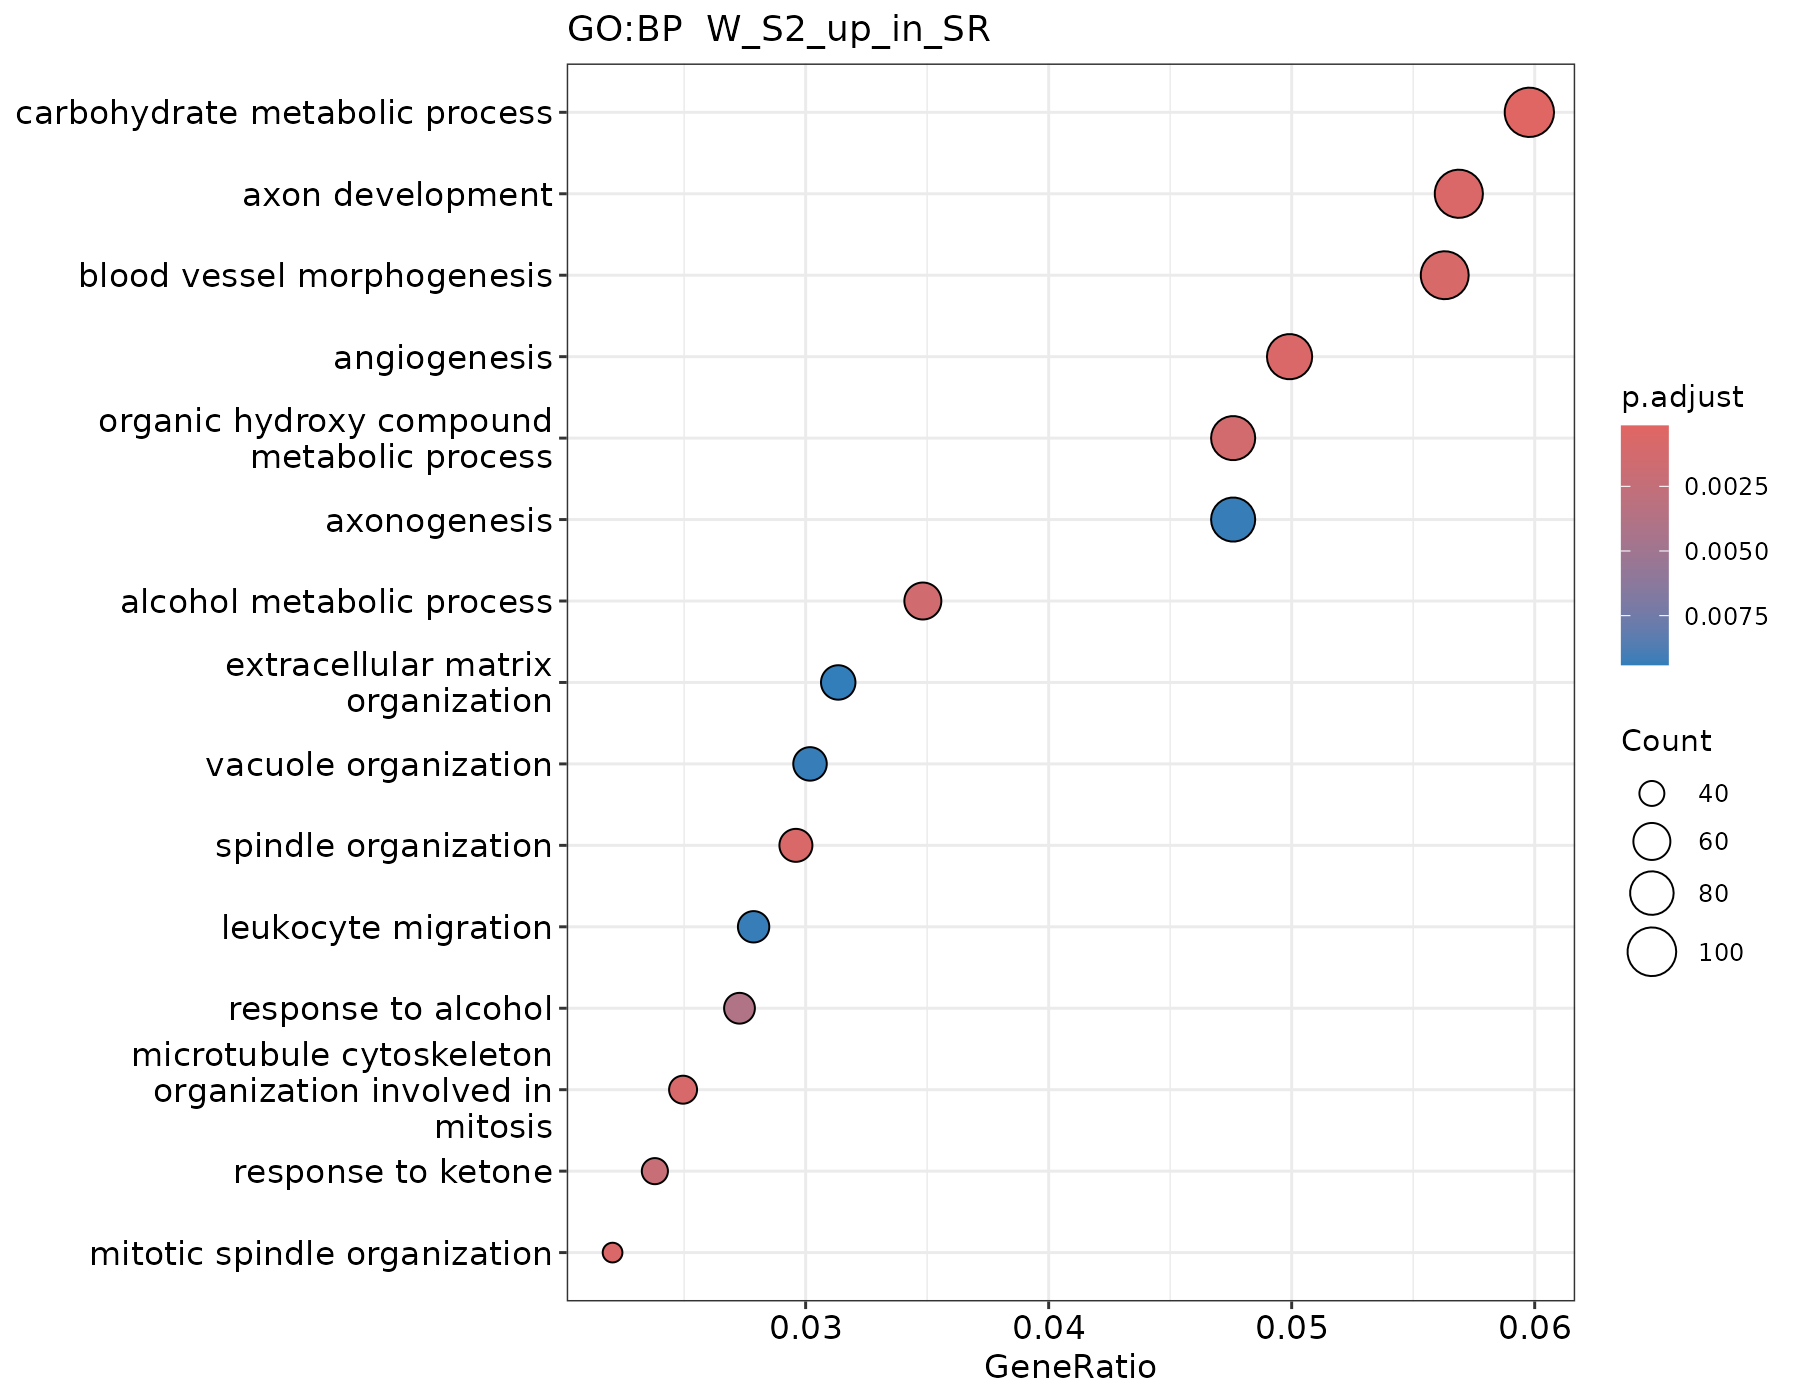

Source data for this figure (header and first rows):
ID, Description, GeneRatio, BgRatio, RichFactor, FoldEnrichment, zScore, pvalue, p.adjust, qvalue, geneID, Count
GO:0005975, carbohydrate metabolic process, 103/1723, 456/12487, 0.2259, 1.637, 5.544, 1.50286128901574e-07, 0.0001566, 0.0001272, TPD52L2/UCP2/CHID1/MAN2C1/GLYCTK/PFKM/GL…, 103
GO:0061564, axon development, 98/1723, 450/12487, 0.2178, 1.578, 4.999, 1.75264663440012e-06, 0.000703, 0.000571, CYFIP1/HDAC6/LAMB2/GPM6B/ACTB/NTRK2/CNTN…, 98
GO:0001525, angiogenesis, 86/1723, 384/12487, 0.224, 1.623, 4.962, 2.32905607923386e-06, 0.000703, 0.000571, JAM3/GLUL/SPARC/ATP5F1B/HGS/BCAS3/JUP/PI…, 86
GO:0007052, mitotic spindle organization, 38/1723, 129/12487, 0.2946, 2.135, 5.184, 2.69872883153432e-06, 0.000703, 0.000571, ILK/DCTN1/VCP/RAE1/NUMA1/TUBG1/AAAS/UHRF…, 38
GO:0007051, spindle organization, 51/1723, 196/12487, 0.2602, 1.886, 5.001, 3.59453929790383e-06, 0.0007491, 0.0006084, ILK/PPP2R1A/DCTN1/VCP/TUBGCP2/RAE1/NUMA1…, 51
GO:0048514, blood vessel morphogenesis, 97/1723, 454/12487, 0.2137, 1.548, 4.762, 4.71724176448643e-06, 0.0008192, 0.0006654, JAM3/GLUL/SPARC/ATP5F1B/HGS/BAK1/BCAS3/N…, 97
GO:1902850, microtubule cytoskeleton organization in…, 43/1723, 158/12487, 0.2722, 1.972, 4.921, 6.03326792972079e-06, 0.0008981, 0.0007294, KAT5/ILK/DCTN1/VCP/RAE1/NUMA1/TUBG1/AAAS…, 43
GO:1901615, organic hydroxy compound metabolic proce…, 82/1723, 375/12487, 0.2187, 1.585, 4.6, 1.04093344820243e-05, 0.001356, 0.001101, PLTP/ALDH1A3/ACO2/GALK1/HDLBP/IDH3G/GDE1…, 82
GO:0006066, alcohol metabolic process, 60/1723, 253/12487, 0.2372, 1.719, 4.621, 1.2749145043361e-05, 0.001476, 0.001199, ALDH1A3/ACO2/GALK1/HDLBP/IDH3G/GDE1/SCAP…, 60
GO:1901654, response to ketone, 41/1723, 155/12487, 0.2645, 1.917, 4.596, 2.06898776682838e-05, 0.002156, 0.001751, UCP2/MSN/FOS/HDAC6/GLB1/NCOA4/CLDN1/CAD/…, 41
GO:0097305, response to alcohol, 47/1723, 191/12487, 0.2461, 1.783, 4.365, 4.05504400003545e-05, 0.003841, 0.00312, GOT2/FOS/HDAC6/GLB1/BAK1/JUP/CLDN1/CAD/P…, 47
GO:0050900, leukocyte migration, 48/1723, 204/12487, 0.2353, 1.705, 4.063, 0.0001115, 0.009325, 0.007574, JAM3/MSN/PDGFD/CD74/ANO6/PTPRO/CREB3/NIN…, 48
GO:0007033, vacuole organization, 52/1723, 227/12487, 0.2291, 1.66, 4.016, 0.000123, 0.009325, 0.007574, ATP6V1A/SPNS1/ATP6AP2/PPT1/WDR45/TPP1/HE…, 52
GO:0007409, axonogenesis, 82/1723, 401/12487, 0.2045, 1.482, 3.925, 0.0001253, 0.009325, 0.007574, CYFIP1/HDAC6/LAMB2/ACTB/NTRK2/CNTN4/NLGN…, 82
GO:0030198, extracellular matrix organization, 54/1723, 240/12487, 0.225, 1.631, 3.947, 0.0001509, 0.009407, 0.00764, LAMB2/GPM6B/FLOT1/POMT1/POMGNT1/COL2A1/C…, 54
GO:0045229, external encapsulating structure organiz…, 54/1723, 240/12487, 0.225, 1.631, 3.947, 0.0001509, 0.009407, 0.00764, LAMB2/GPM6B/FLOT1/POMT1/POMGNT1/COL2A1/C…, 54
GO:0030335, positive regulation of cell migration, 81/1723, 398/12487, 0.2035, 1.475, 3.853, 0.0001619, 0.009407, 0.00764, JAM3/SPARC/HDAC6/ATP5F1B/PDGFD/CD74/BCAS…, 81
GO:0043062, extracellular structure organization, 54/1723, 241/12487, 0.2241, 1.624, 3.913, 0.0001689, 0.009407, 0.00764, LAMB2/GPM6B/FLOT1/POMT1/POMGNT1/COL2A1/C…, 54
GO:0031109, microtubule polymerization or depolymeri…, 34/1723, 132/12487, 0.2576, 1.867, 4.005, 0.0001782, 0.009407, 0.00764, DCTN1/HDAC6/TUBGCP2/NUMA1/MAP1A/MAPRE2/T…, 34
GO:0060326, cell chemotaxis, 40/1723, 164/12487, 0.2439, 1.768, 3.959, 0.0001806, 0.009407, 0.00764, JAM3/CORO1B/PDGFD/CD74/ANO6/PTPRO/EPHB1/…, 40
